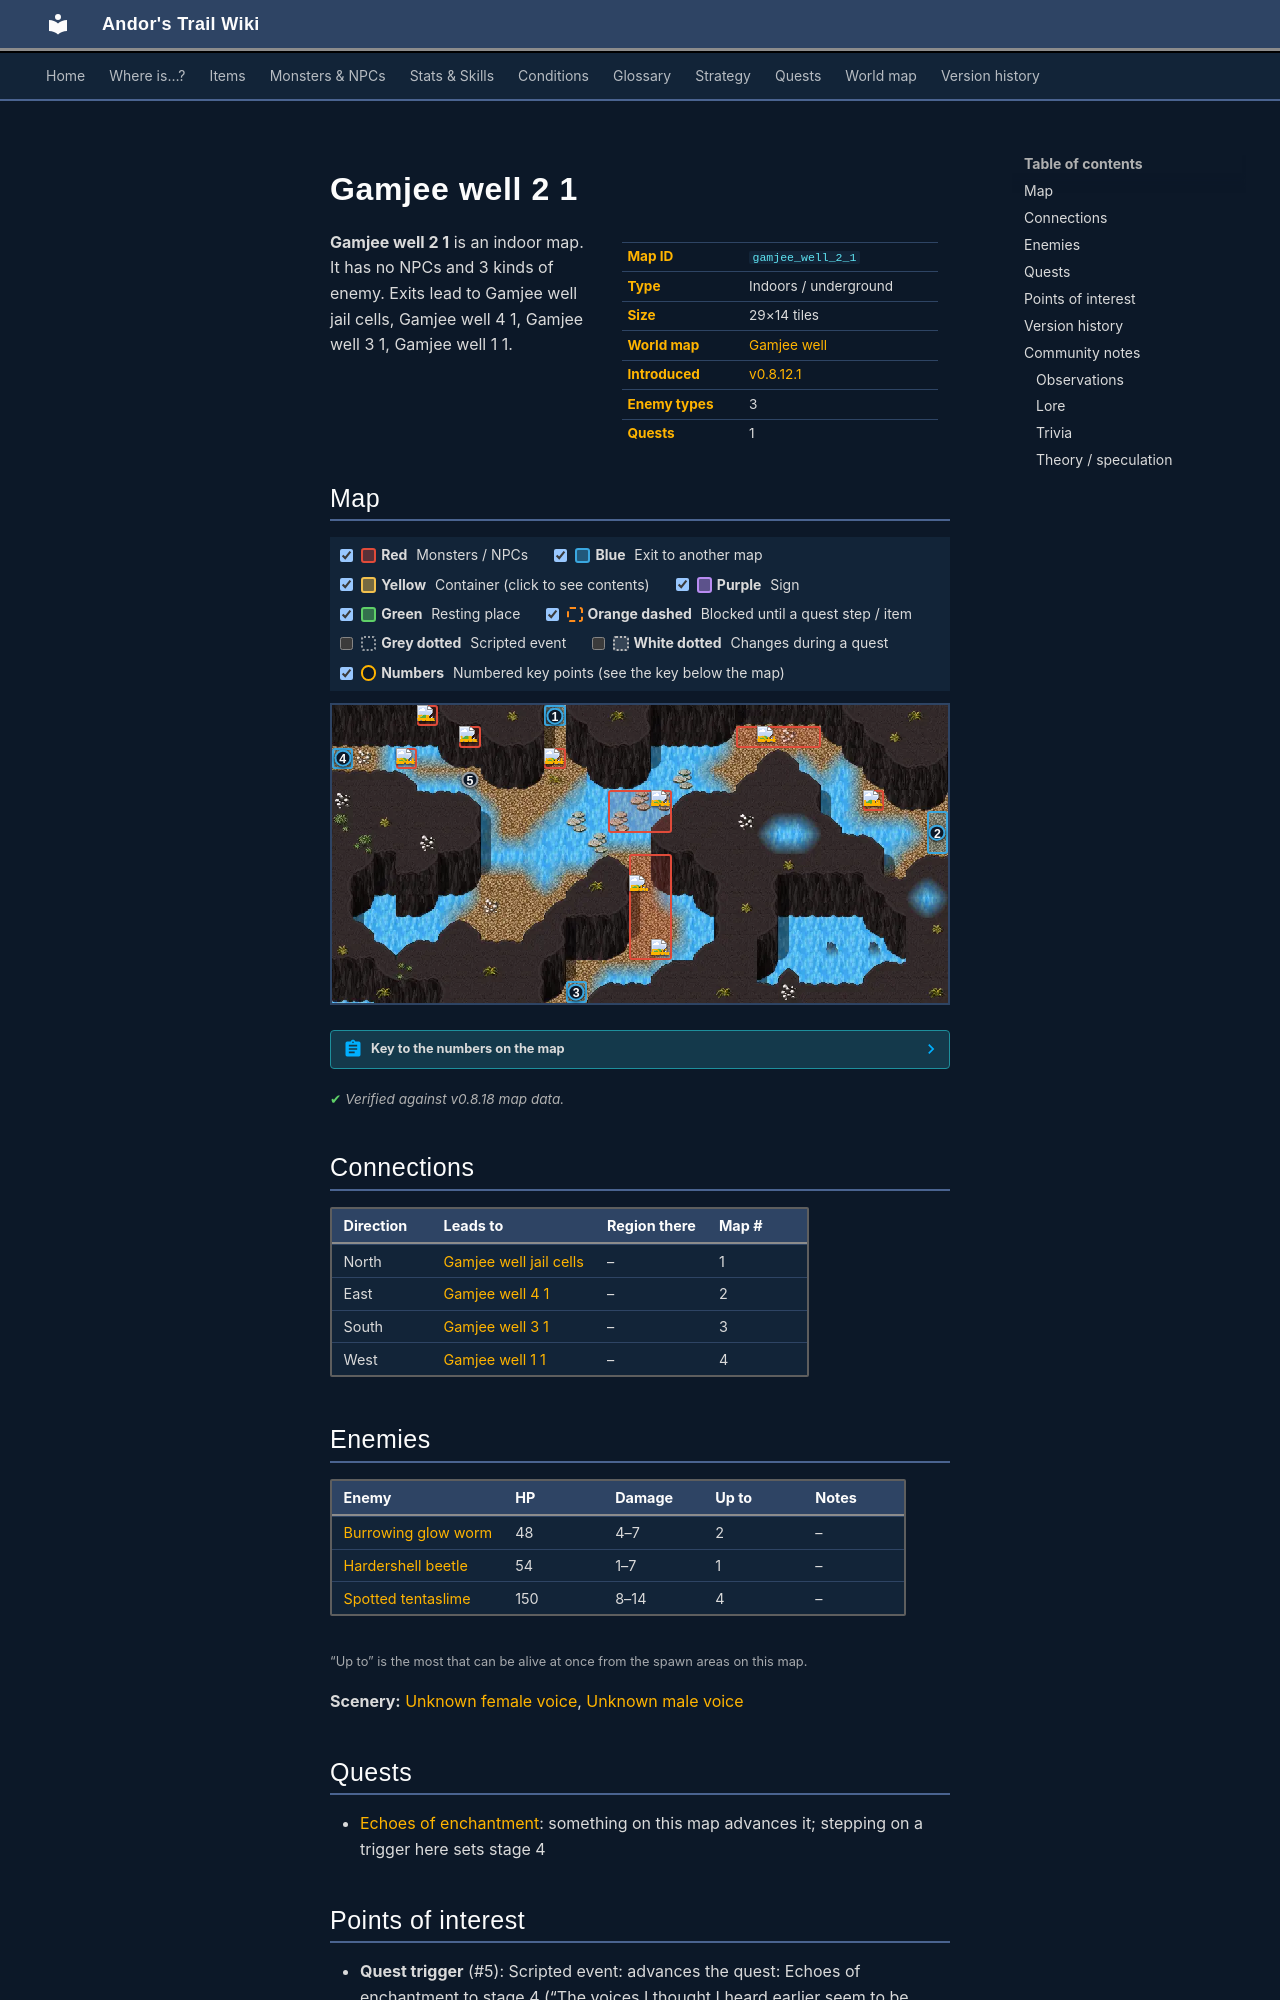

repository: asdfghjkl628/Andor-s-Trail-Wikiiii · page: maps/gamjee_well_2_1/index.html · generator: mkdocs

---
description: "Gamjee well 2 1 is an indoor location in Andor's Trail. Enemies: Burrowing glow worm, Hardershell beetle, Spotted tentaslime. Exits to Gamjee well jail cells, Gamjee well 4 1, Gamjee well 3 1, Gamjee well 1 1."
---

# Gamjee well 2 1

<div class="infobox" markdown>

| | |
|---|---|
| **Map ID** | `gamjee_well_2_1` |
| **Type** | Indoors / underground |
| **Size** | 29×14 tiles |
| **World map** | [Gamjee well](index.md) |
| **Introduced** | [v0.8.12.1](../versions/0.8.12.1.md) |
| **Enemy types** | 3 |
| **Quests** | 1 |

</div>

**Gamjee well 2 1** is an indoor map. It has no NPCs and 3 kinds of enemy. Exits lead to Gamjee well jail cells, Gamjee well 4 1, Gamjee well 3 1, Gamjee well 1 1.

## Map

<div class="map-legend" markdown="0"><label class="lg"><input type="checkbox" data-t="spawn" checked><span class="sw sw-spawn"></span><b>Red</b>&nbsp;Monsters / NPCs</label><label class="lg"><input type="checkbox" data-t="mapchange" checked><span class="sw sw-mapchange"></span><b>Blue</b>&nbsp;Exit to another map</label><label class="lg"><input type="checkbox" data-t="container" checked><span class="sw sw-container"></span><b>Yellow</b>&nbsp;Container (click to see contents)</label><label class="lg"><input type="checkbox" data-t="sign" checked><span class="sw sw-sign"></span><b>Purple</b>&nbsp;Sign</label><label class="lg"><input type="checkbox" data-t="rest" checked><span class="sw sw-rest"></span><b>Green</b>&nbsp;Resting place</label><label class="lg"><input type="checkbox" data-t="key" checked><span class="sw sw-key"></span><b>Orange dashed</b>&nbsp;Blocked until a quest step / item</label><label class="lg"><input type="checkbox" data-t="script"><span class="sw sw-script"></span><b>Grey dotted</b>&nbsp;Scripted event</label><label class="lg"><input type="checkbox" data-t="replace"><span class="sw sw-replace"></span><b>White dotted</b>&nbsp;Changes during a quest</label><label class="lg"><input type="checkbox" data-t="pin" checked><span class="sw sw-pin"></span><b>Numbers</b>&nbsp;Numbered key points (see the key below the map)</label></div>

<div class="map-wrap hide-script hide-replace" markdown="0"><img src="../../assets/maps/gamjee_well_2_1.webp" alt="Map of Gamjee well 2 1" width="928" height="448" loading="lazy"><a id="place-west" class="mo mo-mapchange" href="../gamjee_well_1_1/#place-east" title="Exit to Gamjee well 1 1" style="left:0.000%;top:14.286%;width:3.448%;height:7.143%"></a><a id="place-south" class="mo mo-mapchange" href="../gamjee_well_3_1/#place-north" title="Exit to Gamjee well 3 1" style="left:37.931%;top:92.857%;width:3.448%;height:7.143%"></a><a id="place-east" class="mo mo-mapchange" href="../gamjee_well_4_1/#place-west" title="Exit to Gamjee well 4 1" style="left:96.552%;top:35.714%;width:3.448%;height:14.286%"></a><a id="place-north" class="mo mo-mapchange" href="../gamjee_well_jail_cells/#place-south" title="Exit to Gamjee well jail cells" style="left:34.483%;top:0.000%;width:3.448%;height:7.143%"></a><a class="mo mo-script" href="../../quests/echoes_of_enchantment/#stage-4" title="Scripted event: advances the quest: Echoes of enchantment to stage 4 (“The voices I thought I heard earlier seem to be persistent and seemed to be getting louder. It was hard to tell if they&#x27;re real or just a figment of my imagination.”)" style="left:20.690%;top:21.429%;width:3.448%;height:7.143%"></a><span class="mo mo-spawn" title="Spawns: Unknown male voice" style="left:20.690%;top:7.143%;width:3.448%;height:7.143%"></span><span class="mo mo-spawn" title="Spawns: Unknown female voice" style="left:13.793%;top:0.000%;width:3.448%;height:7.143%"></span><span class="mo mo-spawn" title="Spawns: Spotted tentaslime" style="left:10.345%;top:14.286%;width:3.448%;height:7.143%"></span><span class="mo mo-spawn" title="Spawns: Spotted tentaslime" style="left:34.483%;top:14.286%;width:3.448%;height:7.143%"></span><span class="mo mo-spawn" title="Spawns: Spotted tentaslime" style="left:44.828%;top:28.571%;width:10.345%;height:14.286%"></span><span class="mo mo-spawn" title="Spawns: Spotted tentaslime" style="left:65.517%;top:7.143%;width:13.793%;height:7.143%"></span><span class="mo mo-spawn" title="Spawns: Burrowing glow worm" style="left:48.276%;top:50.000%;width:6.897%;height:35.714%"></span><span class="mo mo-spawn" title="Spawns: Hardershell beetle" style="left:86.207%;top:28.571%;width:3.448%;height:7.143%"></span><a class="mob" href="../../monsters/gamjee_well_unknown_male_voice/" title="Unknown male voice" style="left:20.690%;top:7.143%;width:3.448%;height:7.143%"><img src="../../assets/icons/monsters/monsters_unknown_0.png" alt="Unknown male voice"></a><a class="mob" href="../../monsters/gamjee_well_unknown_female_voice/" title="Unknown female voice" style="left:13.793%;top:0.000%;width:3.448%;height:7.143%"><img src="../../assets/icons/monsters/monsters_unknown_0.png" alt="Unknown female voice"></a><a class="mob" href="../../monsters/spotted_tentaslime/" title="Spotted tentaslime" style="left:10.345%;top:14.286%;width:3.448%;height:7.143%"><img src="../../assets/icons/monsters/monsters_rltiles1_145.png" alt="Spotted tentaslime"></a><a class="mob" href="../../monsters/spotted_tentaslime/" title="Spotted tentaslime" style="left:34.483%;top:14.286%;width:3.448%;height:7.143%"><img src="../../assets/icons/monsters/monsters_rltiles1_145.png" alt="Spotted tentaslime"></a><a class="mob" href="../../monsters/spotted_tentaslime/" title="Spotted tentaslime" style="left:51.724%;top:28.571%;width:3.448%;height:7.143%"><img src="../../assets/icons/monsters/monsters_rltiles1_145.png" alt="Spotted tentaslime"></a><a class="mob" href="../../monsters/spotted_tentaslime/" title="Spotted tentaslime" style="left:68.966%;top:7.143%;width:3.448%;height:7.143%"><img src="../../assets/icons/monsters/monsters_rltiles1_145.png" alt="Spotted tentaslime"></a><a class="mob" href="../../monsters/burrowing_glow_worm/" title="Burrowing glow worm" style="left:51.724%;top:78.571%;width:3.448%;height:7.143%"><img src="../../assets/icons/monsters/monsters_tometik4_20.png" alt="Burrowing glow worm"></a><a class="mob" href="../../monsters/burrowing_glow_worm/" title="Burrowing glow worm" style="left:48.276%;top:57.143%;width:3.448%;height:7.143%"><img src="../../assets/icons/monsters/monsters_tometik4_20.png" alt="Burrowing glow worm"></a><a class="mob" href="../../monsters/hardershell_beetle/" title="Hardershell beetle" style="left:86.207%;top:28.571%;width:3.448%;height:7.143%"><img src="../../assets/icons/monsters/monsters_guynmart_0.png" alt="Hardershell beetle"></a><a class="pin pin-exit" href="#key-1" style="left:36.207%;top:3.571%" title="Exit (north): to [Gamjee well jail cells](gamjee_well_jail_cells.md)">1</a><a class="pin pin-exit" href="#key-2" style="left:98.276%;top:42.857%" title="Exit (east): to [Gamjee well 4 1](gamjee_well_4_1.md)">2</a><a class="pin pin-exit" href="#key-3" style="left:39.655%;top:96.429%" title="Exit (south): to [Gamjee well 3 1](gamjee_well_3_1.md)">3</a><a class="pin pin-exit" href="#key-4" style="left:1.724%;top:17.857%" title="Exit (west): to [Gamjee well 1 1](gamjee_well_1_1.md)">4</a><a class="pin pin-script" href="#key-5" style="left:22.414%;top:25.000%" title="Quest trigger: Scripted event: advances the quest: Echoes of enchantment to stage 4 (“The voices I thought I heard earlier seem to be persistent and seemed to be getting louder. It was hard to tell if they&#x27;re real or just a figment of my imagination.”)">5</a></div>

??? abstract "Key to the numbers on the map"

    | # | What | Details |
    |---|---|---|
    | <span id="key-1"></span>1 | Exit (north) | to [Gamjee well jail cells](gamjee_well_jail_cells.md) |
    | <span id="key-2"></span>2 | Exit (east) | to [Gamjee well 4 1](gamjee_well_4_1.md) |
    | <span id="key-3"></span>3 | Exit (south) | to [Gamjee well 3 1](gamjee_well_3_1.md) |
    | <span id="key-4"></span>4 | Exit (west) | to [Gamjee well 1 1](gamjee_well_1_1.md) |
    | <span id="key-5"></span>5 | Quest trigger | Scripted event: advances the quest: Echoes of enchantment to stage 4 (“The voices I thought I heard earlier seem to be persistent and seemed to be getting louder. It was hard to tell if they're real or just a figment of my imagination.”) |


<p class="verified">Verified against v0.8.18 map data.</p>

## Connections

| Direction | Leads to | Region there | Map # |
|---|---|---|---|
| North | [Gamjee well jail cells](gamjee_well_jail_cells.md) | – | 1 |
| East | [Gamjee well 4 1](gamjee_well_4_1.md) | – | 2 |
| South | [Gamjee well 3 1](gamjee_well_3_1.md) | – | 3 |
| West | [Gamjee well 1 1](gamjee_well_1_1.md) | – | 4 |
